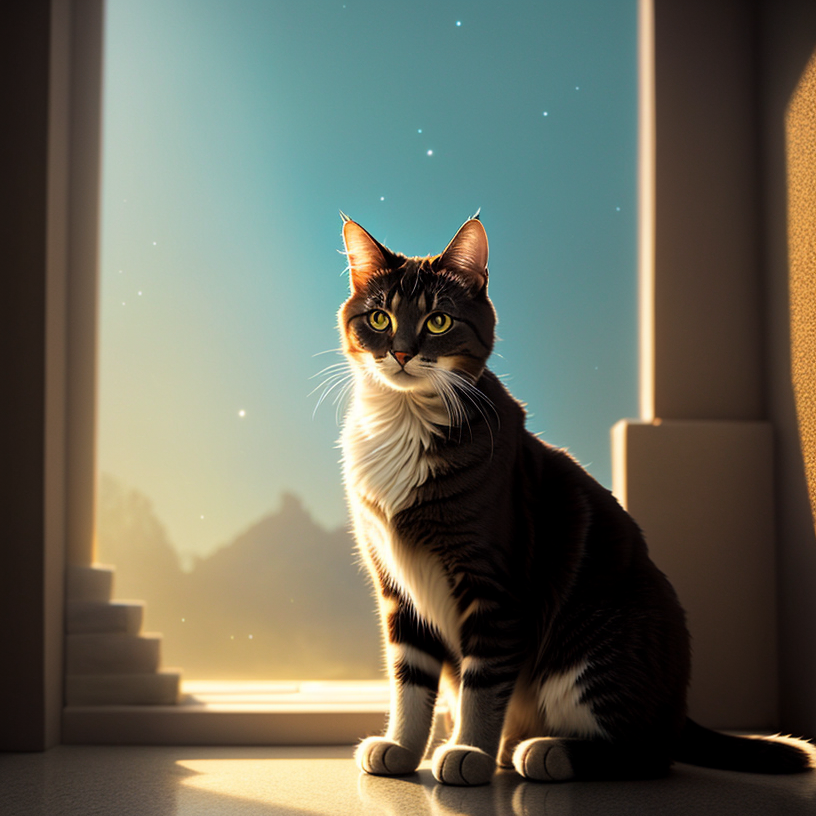
Generation parameters embedded in this image by AUTOMATIC1111 Stable Diffusion web UI or a fork of it (Forge, ...) (PNG 'parameters' text chunk):
a cat, cinematic, soft lights, fantasy world
Negative prompt: (deformed, distorted, disfigured:1.3), poorly drawn, bad anatomy, wrong anatomy, extra limb, missing limb, floating limbs, (mutated hands and fingers:1.4), disconnected limbs, mutation, mutated, ugly, disgusting, blurry, amputation, flowers, human, man, woman
Steps: 25, Sampler: DPM++ 2M Karras, CFG scale: 7, Seed: 3572100660, Size: 816x816, Model hash: 9aba26abdf, Model: deliberate_v2